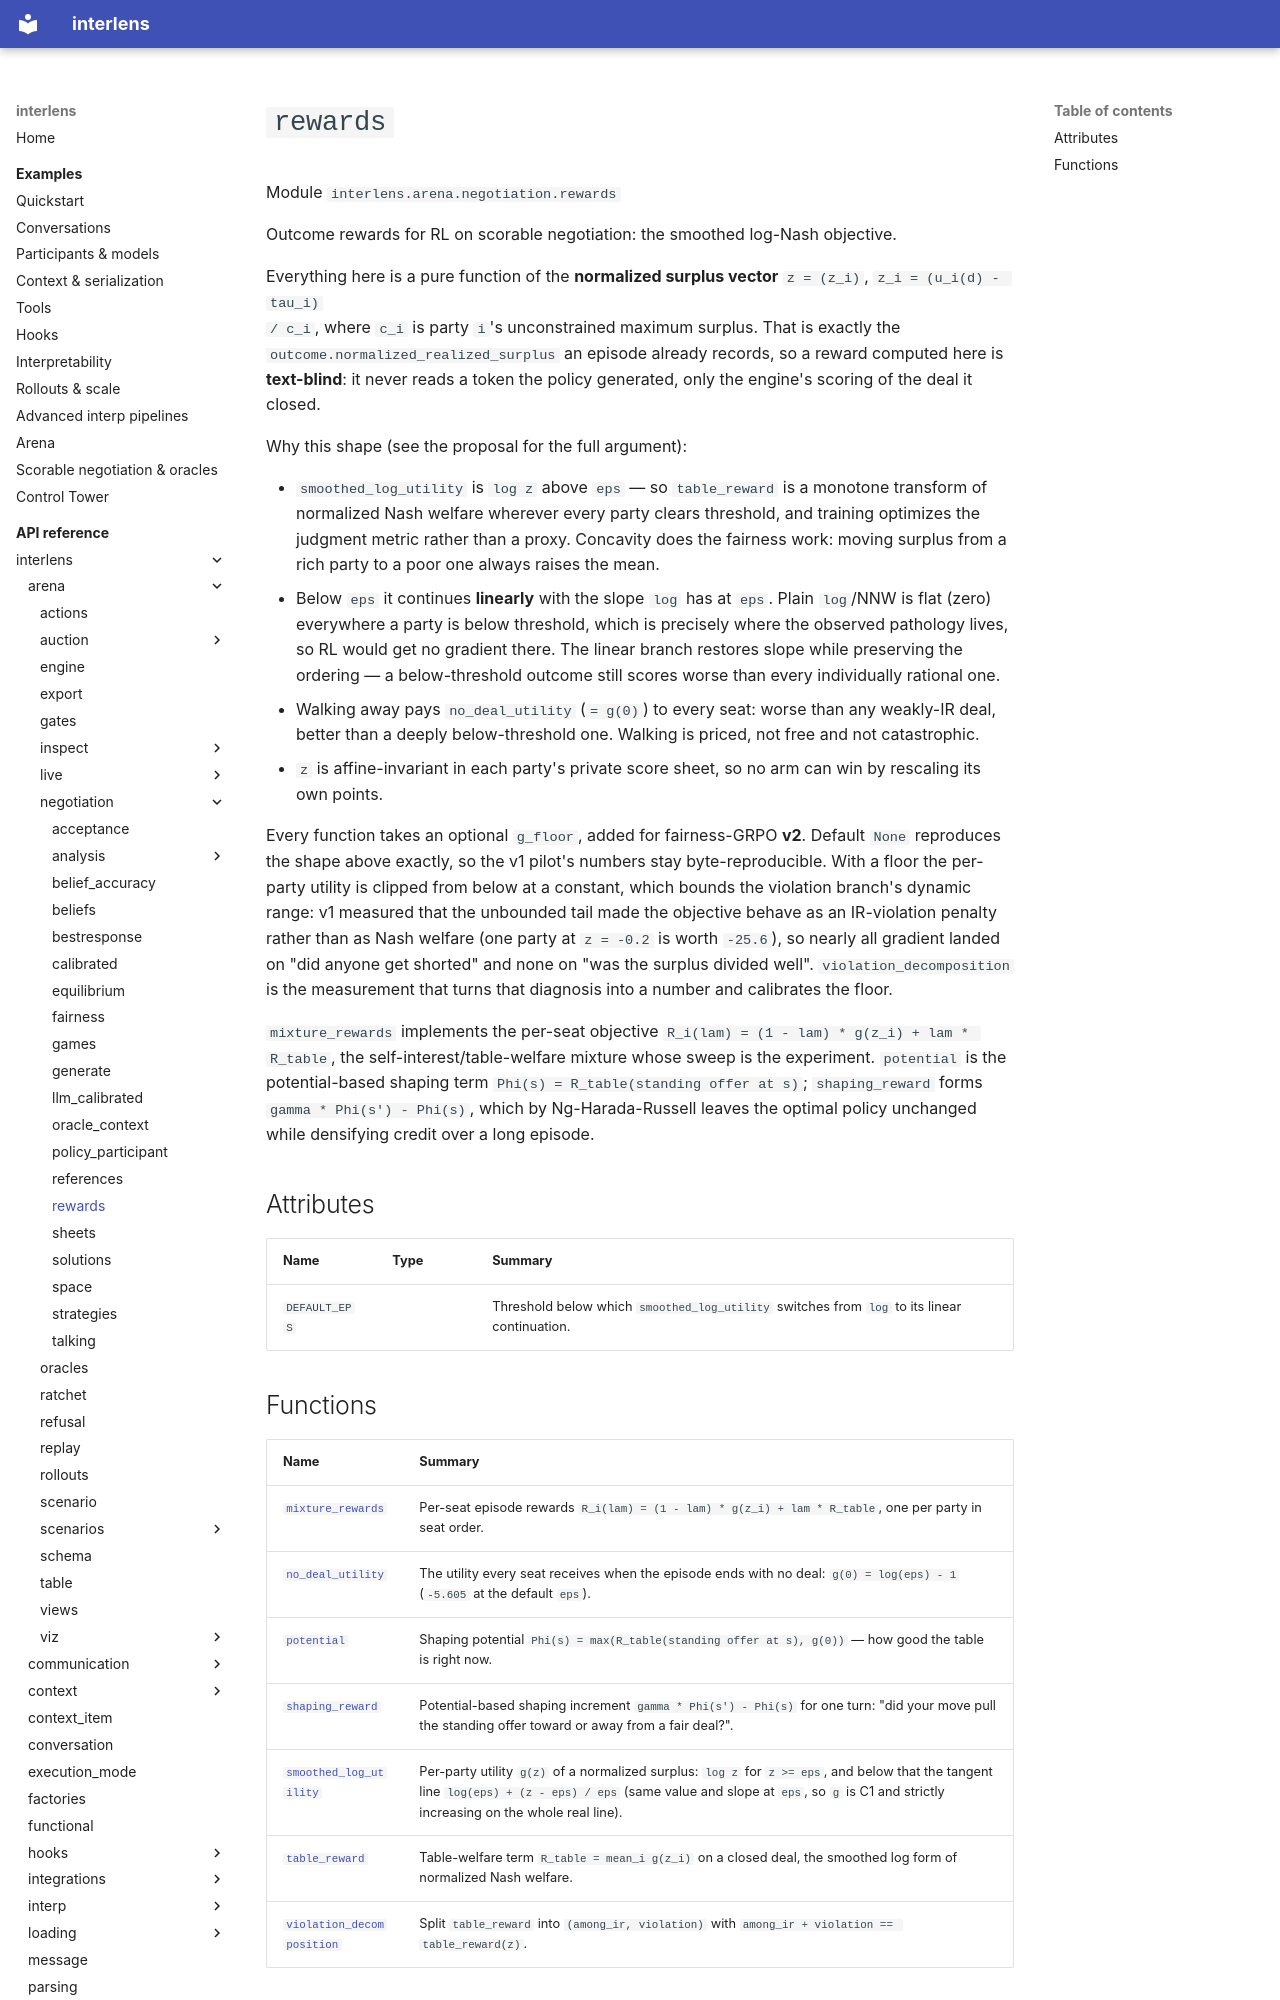

repository: Sid-MB/interlens · page: reference/interlens/arena/negotiation/rewards/index.html · generator: mkdocs

# `rewards`

Module `interlens.arena.negotiation.rewards`

Outcome rewards for RL on scorable negotiation: the smoothed log-Nash objective.

Everything here is a pure function of the **normalized surplus vector** `z = (z_i)`, `z_i = (u_i(d) - tau_i)
/ c_i`, where `c_i` is party `i`'s unconstrained maximum surplus. That is exactly the
`outcome.normalized_realized_surplus` an episode already records, so a reward computed here is **text-blind**:
it never reads a token the policy generated, only the engine's scoring of the deal it closed.

Why this shape (see the proposal for the full argument):

* `smoothed_log_utility` is `log z` above `eps` — so `table_reward` is a monotone transform of normalized
  Nash welfare wherever every party clears threshold, and training optimizes the judgment metric rather than a
  proxy. Concavity does the fairness work: moving surplus from a rich party to a poor one always raises the mean.
* Below `eps` it continues **linearly** with the slope `log` has at `eps`. Plain `log`/NNW is flat (zero)
  everywhere a party is below threshold, which is precisely where the observed pathology lives, so RL would get
  no gradient there. The linear branch restores slope while preserving the ordering — a below-threshold outcome
  still scores worse than every individually rational one.
* Walking away pays `no_deal_utility` (`= g(0)`) to every seat: worse than any weakly-IR deal, better than a
  deeply below-threshold one. Walking is priced, not free and not catastrophic.
* `z` is affine-invariant in each party's private score sheet, so no arm can win by rescaling its own points.

Every function takes an optional `g_floor`, added for fairness-GRPO **v2**. Default `None` reproduces the
shape above exactly, so the v1 pilot's numbers stay byte-reproducible. With a floor the per-party utility is
clipped from below at a constant, which bounds the violation branch's dynamic range: v1 measured that the
unbounded tail made the objective behave as an IR-violation penalty rather than as Nash welfare (one party at
`z = -0.2` is worth `-25.6`), so nearly all gradient landed on "did anyone get shorted" and none on "was the
surplus divided well". `violation_decomposition` is the measurement that turns that diagnosis into a number
and calibrates the floor.

`mixture_rewards` implements the per-seat objective `R_i(lam) = (1 - lam) * g(z_i) + lam * R_table`, the
self-interest/table-welfare mixture whose sweep is the experiment. `potential` is the potential-based shaping
term `Phi(s) = R_table(standing offer at s)`; `shaping_reward` forms `gamma * Phi(s') - Phi(s)`, which by
Ng-Harada-Russell leaves the optimal policy unchanged while densifying credit over a long episode.

## Attributes {#attributes}

| Name | Type | Summary |
|---|---|---|
| `DEFAULT_EPS` |  | Threshold below which `smoothed_log_utility` switches from `log` to its linear continuation. |
